Run: headless pygame with SDL's dummy video driver; simulated clock (each Clock.tick advances the game by its frame time, no real sleeping); random seed 0; keys injected as events and as key.get_pressed() state; no mouse input.
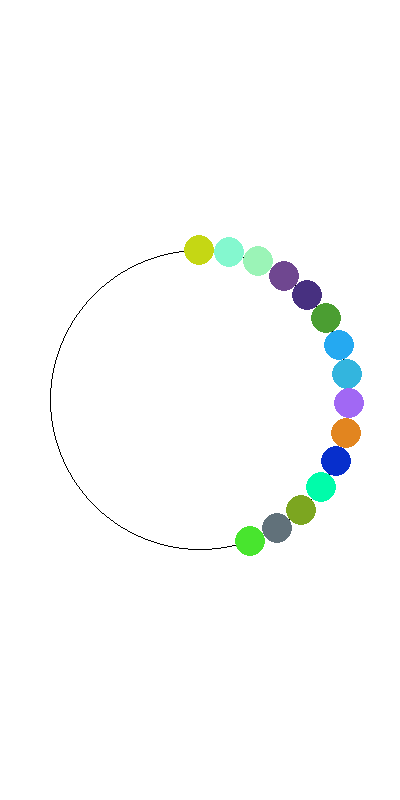
Frame 1 of 4 · flips 1–60 · no input
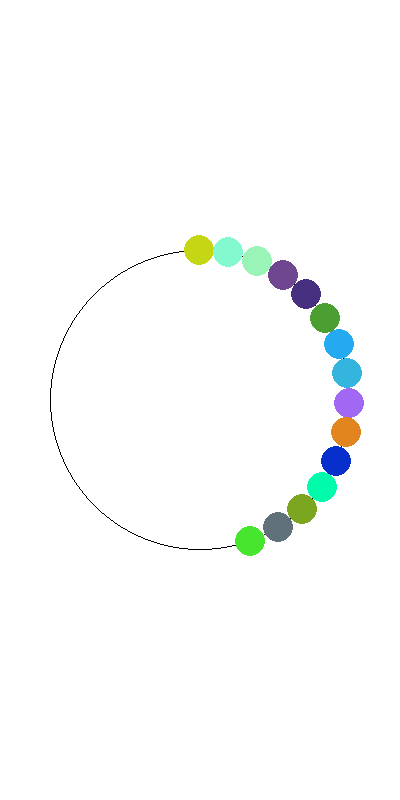
Frame 2 of 4 · flips 61–180 · tapped SPACE, RETURN · held RIGHT (→), D
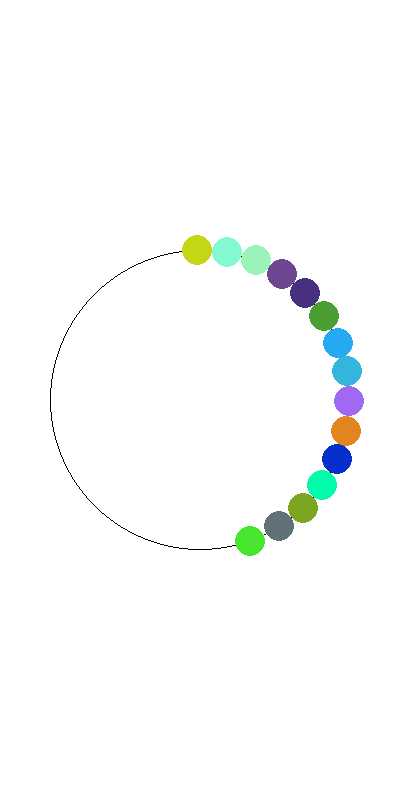
Frame 3 of 4 · flips 181–300 · held DOWN (↓), S
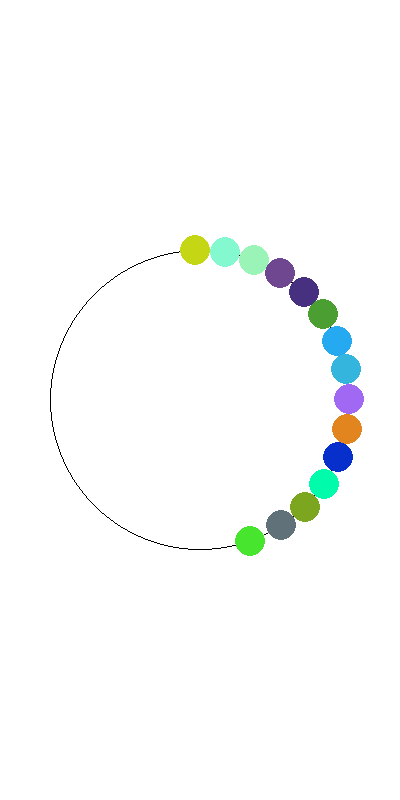
Frame 4 of 4 · flips 301–420 · held LEFT (←), A, UP (↑), W

The pygame program that drew these frames:

## A band of moving marbles

#Import pygame and math
import pygame
import math
import time
import random
import sys

### Start the program
if __name__ == "__main__":
    #-----------Set this to something fun----------------#
    #Set the circRadius of the circle
    circRadius = 150
    #Set the circRadius of the marbles
    marbR = 15
    #Amount of marbles
    amount = 15
    #Screen height and width
    screenHeight = 800
    screenWidth = 400
    #----------------------------------------------------#
    
    #Define a screen
    screen = pygame.display.set_mode((screenWidth, screenHeight))
    #Set a new windows title
    pygame.display.set_caption("Circle of marbles")
    #Decide a middle point
    middle = (int(screenWidth/2),int(screenHeight/2))
    #Create a list for the marbles
    marbList = []
    ##Get the "spread", ie the amount of degrees between each marble, in order to not make them collide when plotting them for the first time
    spreader = math.degrees(2*math.sin(marbR/circRadius))
    print(spreader)
    #Create x amount of marbles in the list with the distance equal to its eqlidical distance between each other along a cirlce of circRadius Y
    for i in range(0,amount):
        #Create an empty list of marbles
        marble = []
        #Set the first position of the list to contain the degree of the marble
        marble.append(i*spreader)
        #Get a random rgb color
        color =((random.randint(0, 255)),(random.randint(0, 255)),(random.randint(0, 255)))
        #Set the color to the second position in the list
        marble.append(color)
        #Append the marble to the marbel list
        marbList.append(marble)
        
        
    #Give the marbles different starting points on a line along the circle
    def get_pos(marble):
        marbList = []
        marbList.append(int(middle[0] + circRadius*math.sin(math.radians(marble))))
        marbList.append(int(middle[1] - circRadius*math.cos(math.radians(marble))))
        return(marbList)
    
    #Starting a display loop
    z = ""
    count = 0
    while __name__=="__main__":
        #Render a white background
        screen.fill((255,255,255))
        #Draw a circle that the marbles will travel along
        pygame.draw.circle(screen, (0,0,0),middle,circRadius,1)
        #Draw the list of marbles
        for marble in marbList:
            posList = get_pos(marble[0])
            pygame.draw.circle(screen, marble[1],(posList[0],posList[1]),marbR)
        #Flip the screen
        pygame.display.flip()
        #Set the speed depending on the count
        speed = 0.2*math.sin(count/10000)
        #This is the speed for the last marble in the list
        marbList[-1][0] += abs(speed)
        #This is the speed for every marble including the last marble in the list
        for marble in marbList:
            marble[0] -= speed
        #Increase the count by one
        count += 1
        ##Calculate the euclidian distance between the first and the last marble in the list
        #Get the position of the first marble in the list
        posFirst = get_pos(marbList[0][0])
        #Get the position of the last marble in the list
        posLast = get_pos(marbList[-1][0])
        #Calculate the distance between the first and the last marble in the list 
        eucDistance = math.sqrt(math.pow(posFirst[0]-posLast[0],2)+math.pow(posFirst[1]-posLast[1],2))
        #If euclidian distance is equal or less than two radians, change the last marble to be the first
        if int(eucDistance) <= marbR*2:
            marbList.insert(0, marbList.pop())
        #keys = pygame.key.get_pressed()
        for event in pygame.event.get():
            if event.type == pygame.KEYDOWN:
                #Escape will quit the program
                if event.key == pygame.K_ESCAPE:
                    pygame.quit()
                    sys.exit()
